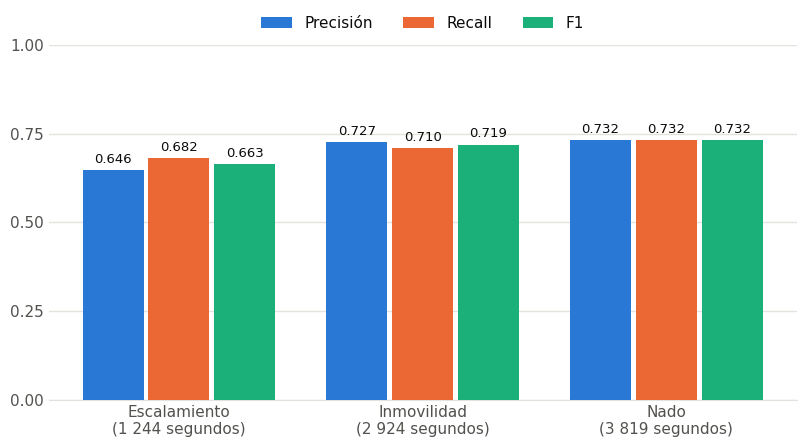
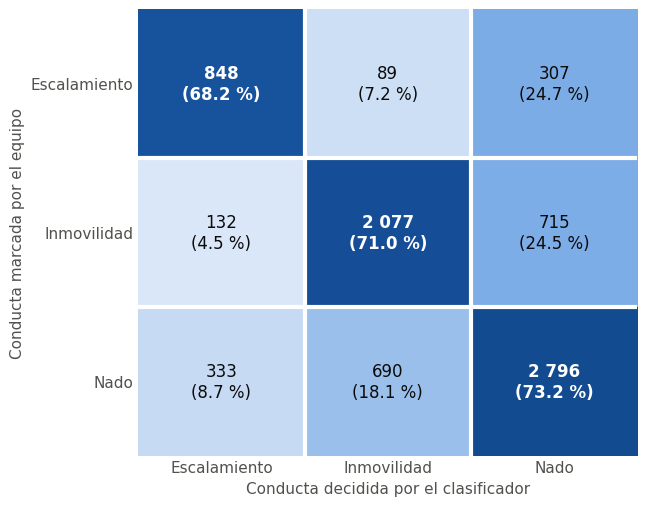

These figures' Python source, in order:
"""Graficas de la validacion del clasificador (cap. 7).

Los valores son los de las tablas del cap. 7 (validacion por video, 7 987 segundos):
  - Tabla de precision, recall y F1 por conducta.
  - Matriz de confusion en segundos (filas: conducta marcada por el equipo; columnas: la decidida
    por el clasificador).
Uso:  python gen_graficas_clasificador.py CARPETA_SALIDA
Colores: las primeras tres posiciones de la paleta categorica validada (azul, naranja, aqua) y una
rampa de un solo tono azul para la matriz.
"""
import os
import sys
import matplotlib
matplotlib.use('Agg')
import matplotlib.pyplot as plt
from matplotlib.colors import LinearSegmentedColormap

SALIDA = sys.argv[1] if len(sys.argv) > 1 else '.'
os.makedirs(SALIDA, exist_ok=True)

TINTA, TINTA2, REJILLA = '#0b0b0b', '#52514e', '#e3e2dd'
AZUL, NARANJA, AQUA = '#2a78d6', '#eb6834', '#1baf7a'
plt.rcParams.update({'font.family': 'DejaVu Sans', 'font.size': 11, 'axes.edgecolor': REJILLA,
                     'axes.labelcolor': TINTA2, 'xtick.color': TINTA2, 'ytick.color': TINTA2,
                     'text.color': TINTA})

CONDUCTAS = ['Escalamiento', 'Inmovilidad', 'Nado']
PRECISION = [0.646, 0.727, 0.732]
RECALL = [0.682, 0.710, 0.732]
F1 = [0.663, 0.719, 0.732]
SEGUNDOS = [1244, 2924, 3819]
MATRIZ = [[848, 89, 307],
          [132, 2077, 715],
          [333, 690, 2796]]


def metricas():
    fig, ax = plt.subplots(figsize=(8.2, 4.6), dpi=220)
    ancho, sep = 0.25, 0.02
    series = [('Precisión', PRECISION, AZUL), ('Recall', RECALL, NARANJA), ('F1', F1, AQUA)]
    for k, (nombre, vals, color) in enumerate(series):
        xs = [i + (k - 1) * (ancho + sep) for i in range(3)]
        barras = ax.bar(xs, vals, ancho, color=color, label=nombre, zorder=3)
        for x, v in zip(xs, vals):
            ax.text(x, v + 0.012, '%.3f' % v, ha='center', va='bottom', fontsize=9.5, color=TINTA)
    ax.set_xticks(range(3))
    ax.set_xticklabels(['%s\n(%s segundos)' % (c, format(s, ',').replace(',', ' '))
                        for c, s in zip(CONDUCTAS, SEGUNDOS)])
    ax.set_ylim(0, 1.0)
    ax.set_yticks([0, 0.25, 0.5, 0.75, 1.0])
    ax.yaxis.grid(True, color=REJILLA, linewidth=1, zorder=0)
    ax.set_axisbelow(True)
    for lado in ('top', 'right', 'left'):
        ax.spines[lado].set_visible(False)
    ax.tick_params(length=0)
    ax.legend(loc='upper center', bbox_to_anchor=(0.5, 1.12), ncol=3, frameon=False)
    fig.tight_layout()
    fig.savefig(os.path.join(SALIDA, 'clasificador_metricas.png'), facecolor='white')
    plt.close(fig)


def confusion():
    rampa = LinearSegmentedColormap.from_list('azul', ['#eef4fc', '#2a78d6', '#0b3a78'])
    fig, ax = plt.subplots(figsize=(6.6, 5.2), dpi=220)
    pct = [[v / sum(f) for v in f] for f in MATRIZ]
    ax.imshow(pct, cmap=rampa, vmin=0, vmax=0.85, aspect='auto')
    for i in range(3):
        for j in range(3):
            claro = pct[i][j] > 0.45
            ax.text(j, i, '%s\n(%.1f %%)' % (format(MATRIZ[i][j], ',').replace(',', ' '), pct[i][j] * 100),
                    ha='center', va='center', fontsize=12, color='white' if claro else TINTA,
                    fontweight='bold' if i == j else 'normal')
    ax.set_xticks(range(3))
    ax.set_xticklabels(CONDUCTAS)
    ax.set_yticks(range(3))
    ax.set_yticklabels(CONDUCTAS)
    ax.set_xlabel('Conducta decidida por el clasificador')
    ax.set_ylabel('Conducta marcada por el equipo')
    ax.xaxis.set_label_position('bottom')
    ax.set_xticks([x - 0.5 for x in range(1, 3)], minor=True)
    ax.set_yticks([y - 0.5 for y in range(1, 3)], minor=True)
    ax.grid(which='minor', color='white', linewidth=3)
    ax.tick_params(which='both', length=0)
    for lado in ax.spines.values():
        lado.set_visible(False)
    fig.tight_layout()
    fig.savefig(os.path.join(SALIDA, 'clasificador_matriz_confusion.png'), facecolor='white')
    plt.close(fig)


metricas()
confusion()
print('ok', SALIDA)
